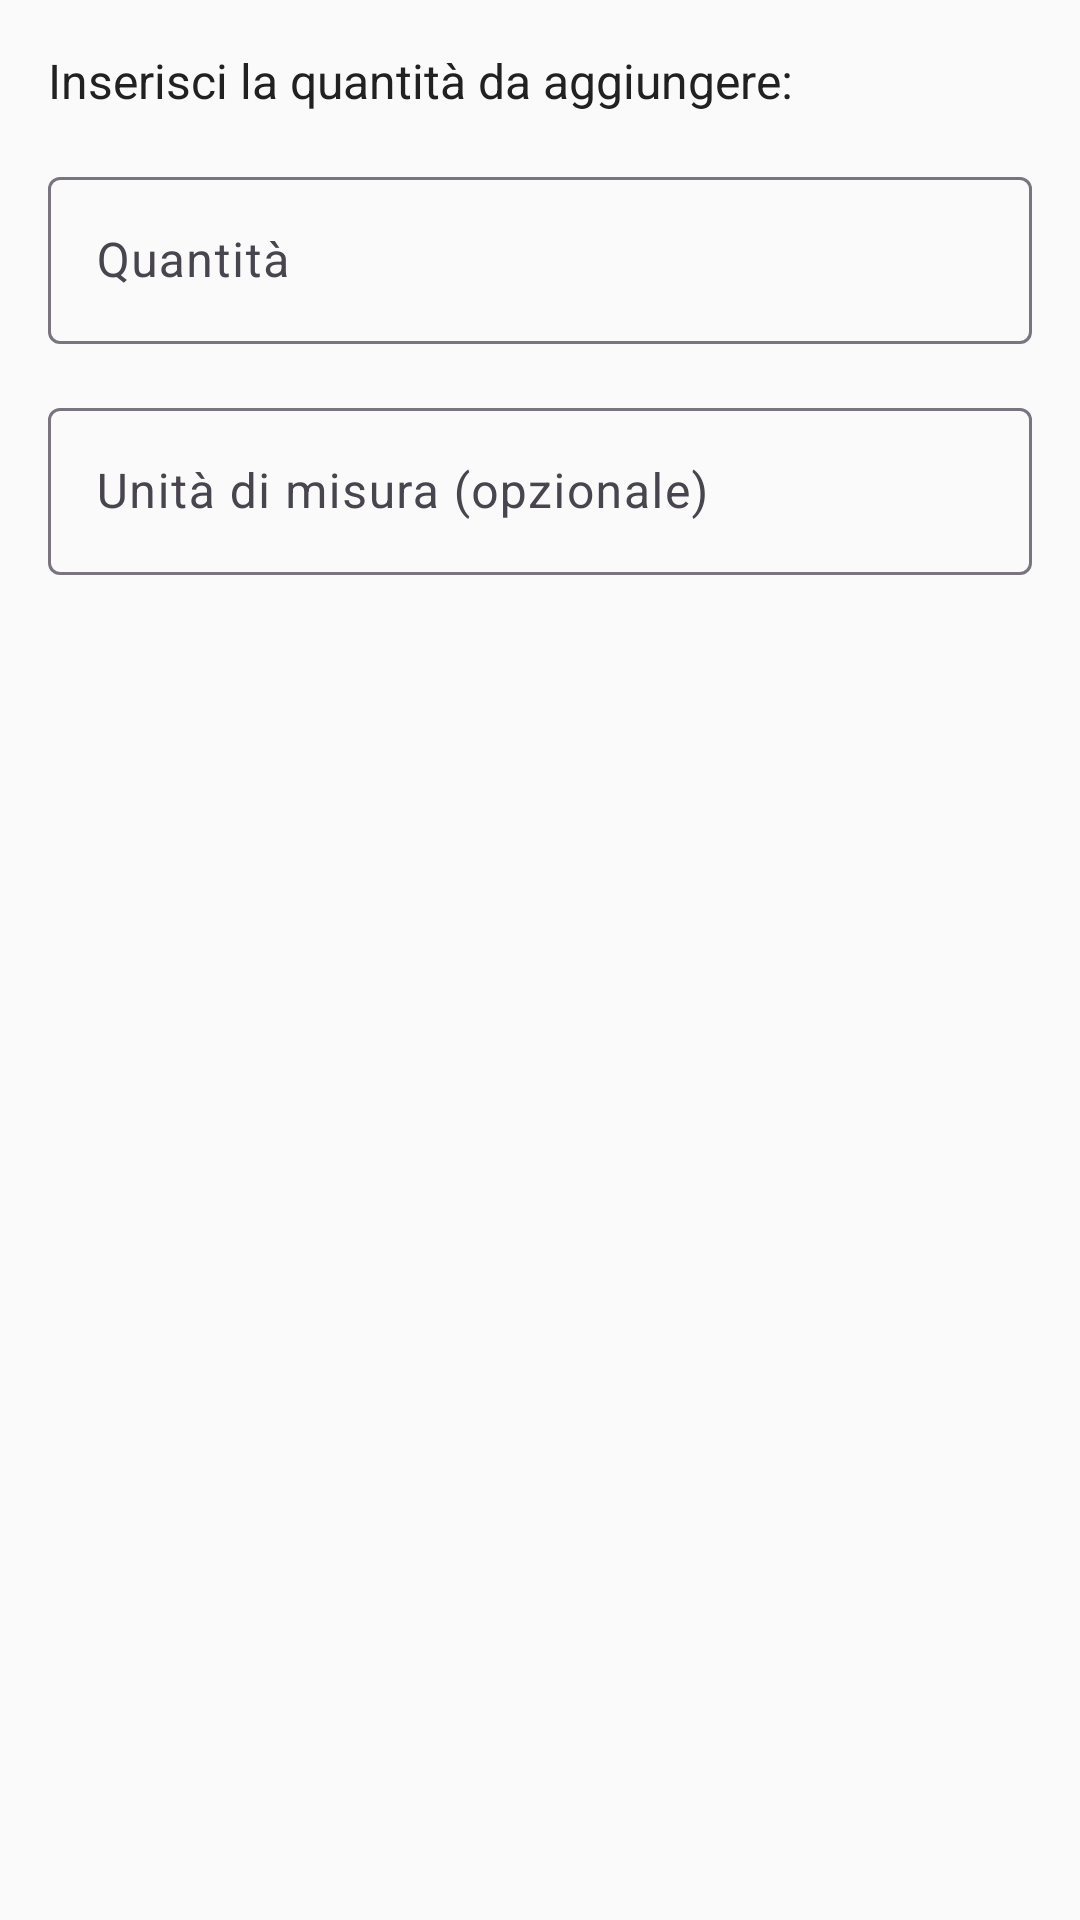

This screen was rendered from an Android layout file. Write that file and the resources it references.
<!-- AndroidManifest.xml: application theme Theme.ShoppingListScanner -->
<!-- res/layout/dialog_add_quantity.xml -->
<?xml version="1.0" encoding="utf-8"?>
<LinearLayout xmlns:android="http://schemas.android.com/apk/res/android"
    android:layout_width="match_parent"
    android:layout_height="wrap_content"
    android:orientation="vertical"
    android:padding="16dp">

    <TextView
        android:layout_width="match_parent"
        android:layout_height="wrap_content"
        android:text="Inserisci la quantità da aggiungere:"
        android:textSize="16sp"
        android:textColor="@color/text_primary"
        android:layout_marginBottom="16dp" />

    <com.google.android.material.textfield.TextInputLayout
        android:layout_width="match_parent"
        android:layout_height="wrap_content"
        android:layout_marginBottom="16dp"
        android:hint="Quantità">

        <com.google.android.material.textfield.TextInputEditText
            android:id="@+id/etQuantity"
            android:layout_width="match_parent"
            android:layout_height="wrap_content"
            android:inputType="numberDecimal" />

    </com.google.android.material.textfield.TextInputLayout>

    <com.google.android.material.textfield.TextInputLayout
        android:layout_width="match_parent"
        android:layout_height="wrap_content"
        android:hint="Unità di misura (opzionale)">

        <com.google.android.material.textfield.TextInputEditText
            android:id="@+id/etUnit"
            android:layout_width="match_parent"
            android:layout_height="wrap_content"
            android:inputType="text" />

    </com.google.android.material.textfield.TextInputLayout>

</LinearLayout>
<!-- resources referenced by this layout -->
<resources>
  <color name="text_primary">#212121</color>
  <style name="Theme.ShoppingListScanner" parent="Base.Theme.ShoppingListScanner" />
  <style name="Base.Theme.ShoppingListScanner" parent="Theme.Material3.DayNight">
          
          <item name="colorPrimary">@color/primary_color</item>
          <item name="colorPrimaryDark">@color/primary_dark</item>
          <item name="colorAccent">@color/accent_color</item>
          <item name="android:colorBackground">@color/background_light</item>
          <item name="colorSurface">@color/surface_color</item>
          <item name="colorOnPrimary">@color/white</item>
          <item name="colorOnSurface">@color/text_primary</item>
          <item name="colorOnBackground">@color/text_primary</item>
      </style>
  <color name="primary_color">#2196F3</color>
  <color name="primary_dark">#1976D2</color>
  <color name="accent_color">#FF9800</color>
  <color name="background_light">#FAFAFA</color>
  <color name="surface_color">#FFFFFF</color>
  <color name="white">#FFFFFFFF</color>
</resources>
